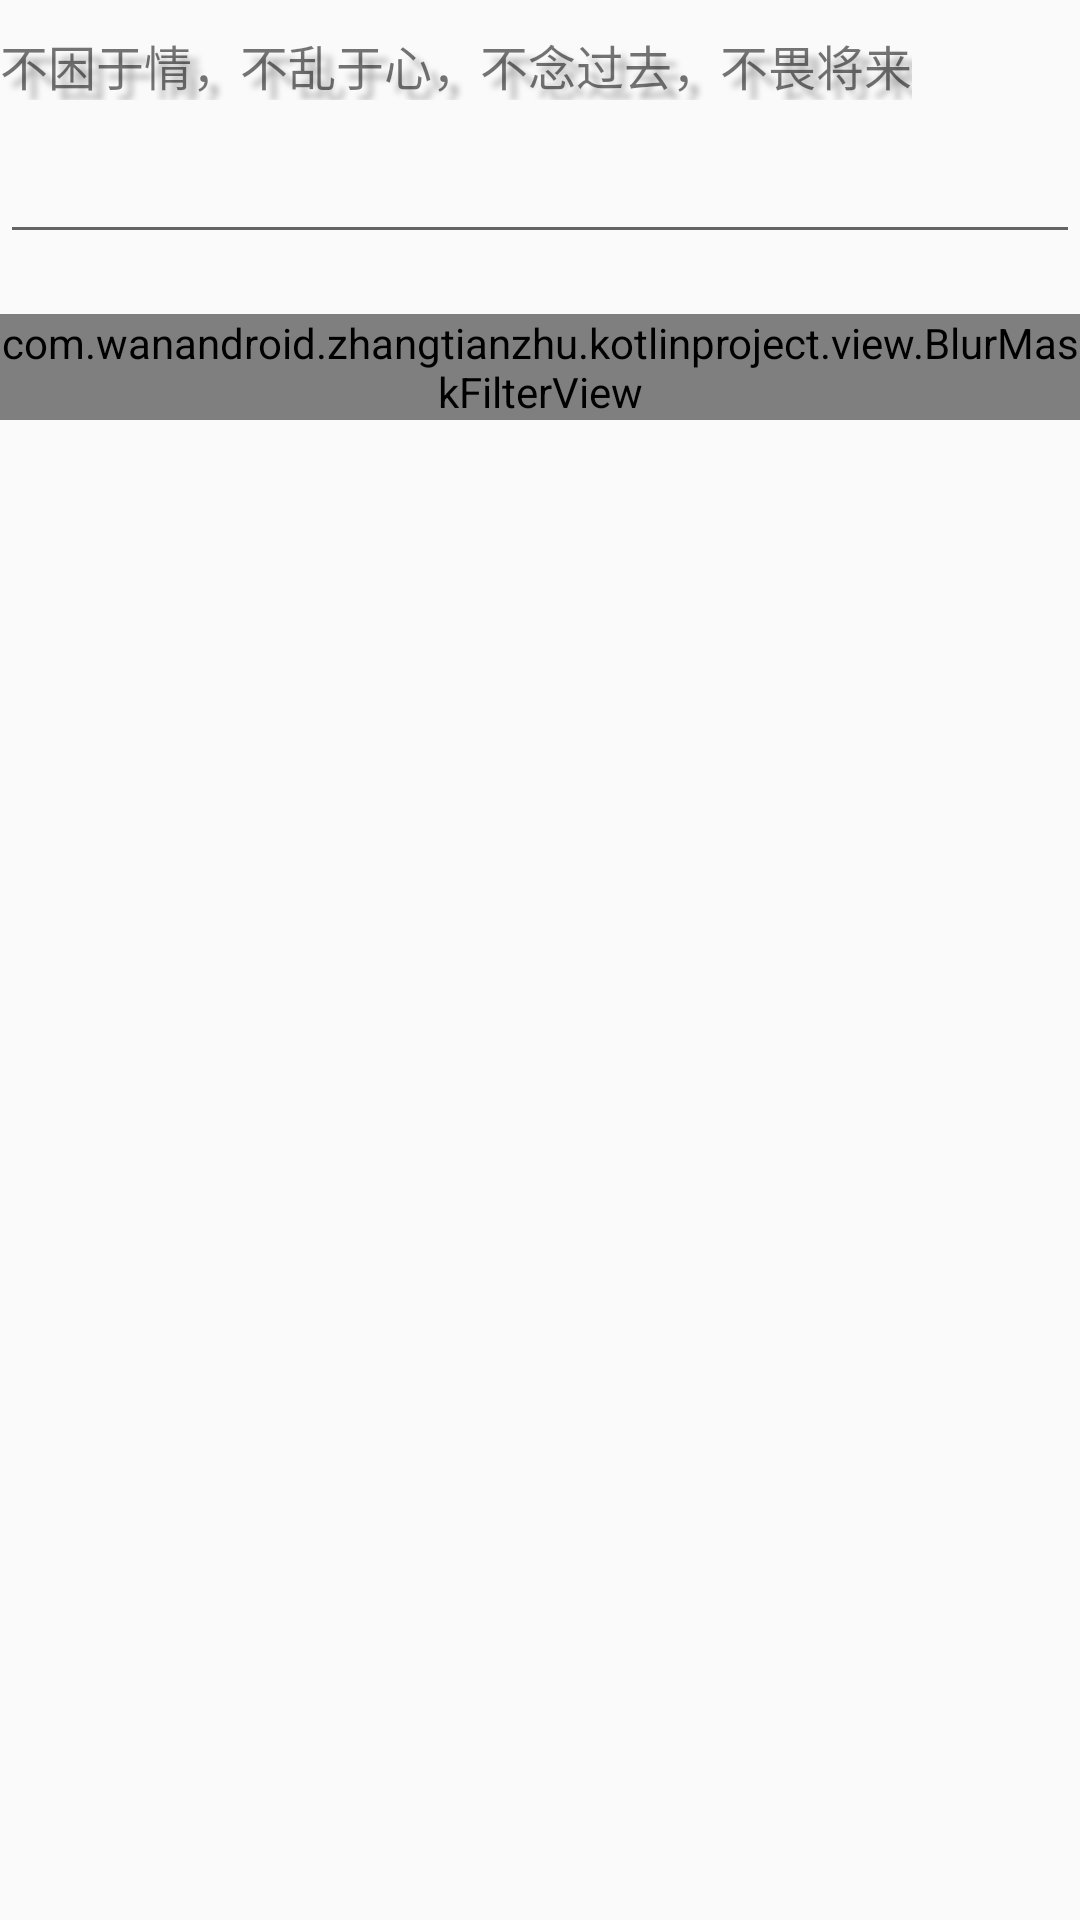

Write the Android layout XML for this screen, with the resource values it uses.
<!-- AndroidManifest.xml: application theme AppTheme -->
<!-- res/layout/activity_widget_shader.xml -->
<?xml version="1.0" encoding="utf-8"?>
<androidx.constraintlayout.widget.ConstraintLayout
        xmlns:android="http://schemas.android.com/apk/res/android"
        xmlns:tools="http://schemas.android.com/tools"
        xmlns:app="http://schemas.android.com/apk/res-auto"
        android:layout_width="match_parent"
        android:layout_height="match_parent"
        tools:context=".activity.WidgetShaderActivity">

    <TextView android:layout_width="wrap_content" android:layout_height="wrap_content"
    android:text="不困于情，不乱于心，不念过去，不畏将来"
    android:textSize="16sp"
    android:shadowDx="10"
    android:shadowDy="10"
    android:shadowColor="@android:color/darker_gray"
    android:shadowRadius="5"
    app:layout_constraintTop_toTopOf="parent"
    android:layout_marginTop="10dp"
    android:id="@+id/tvShader"/>

    <EditText android:layout_width="match_parent" android:layout_height="wrap_content"
    app:layout_constraintTop_toBottomOf="@id/tvShader"
    android:id="@+id/et_shader"
    android:layout_marginTop="10dp"/>

    <com.wanandroid.zhangtianzhu.kotlinproject.view.BlurMaskFilterView android:layout_width="wrap_content"
                                                                       android:layout_height="wrap_content"
    app:layout_constraintTop_toBottomOf="@id/et_shader"
    android:layout_marginTop="20dp"/>

</androidx.constraintlayout.widget.ConstraintLayout>
<!-- resources referenced by this layout -->
<resources>
  <style name="AppTheme" parent="Theme.AppCompat.Light.DarkActionBar">
          
          <item name="colorPrimary">@color/colorPrimary</item>
          <item name="colorPrimaryDark">@color/colorPrimaryDark</item>
          <item name="colorAccent">@color/colorAccent</item>
      </style>
  <color name="colorPrimary">#008577</color>
  <color name="colorPrimaryDark">#00574B</color>
  <color name="colorAccent">#D81B60</color>
</resources>
